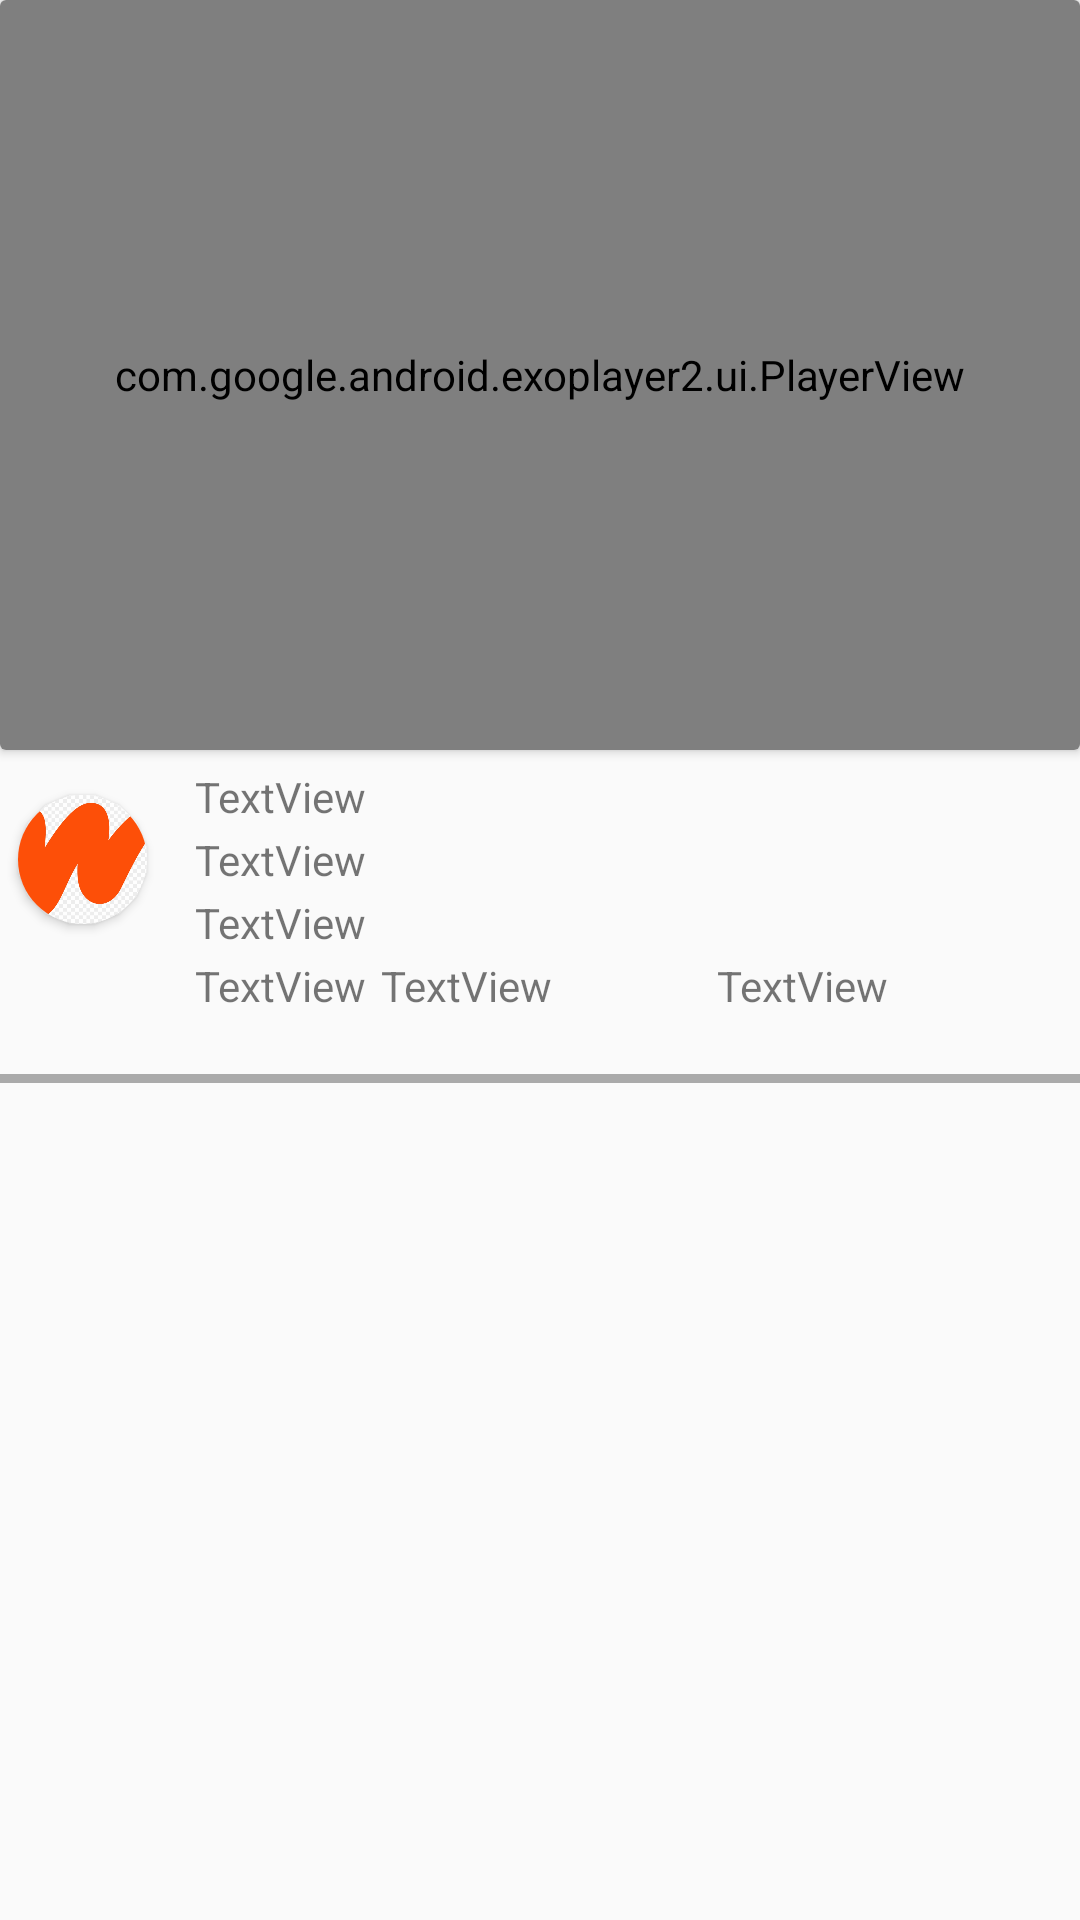

This screen was rendered from an Android layout file. Write that file and the resources it references.
<!-- AndroidManifest.xml: application theme AppTheme -->
<!-- res/layout/recycler_view_ui.xml -->
<?xml version="1.0" encoding="utf-8"?>
<LinearLayout xmlns:android="http://schemas.android.com/apk/res/android"
    xmlns:app="http://schemas.android.com/apk/res-auto"
    xmlns:tools="http://schemas.android.com/tools"
    android:layout_width="match_parent"
    android:layout_height="wrap_content"
    android:orientation="vertical"



    >

    <androidx.cardview.widget.CardView
        android:id="@+id/cardView"
        android:layout_width="match_parent"
        android:layout_height="250dp"
        app:layout_constraintBottom_toBottomOf="parent"
        app:layout_constraintEnd_toEndOf="parent"
        app:layout_constraintHorizontal_bias="0.0"
        app:layout_constraintStart_toStartOf="parent"
        app:layout_constraintTop_toTopOf="parent"
        app:layout_constraintVertical_bias="0.0">






        






















        <com.google.android.exoplayer2.ui.PlayerView
            android:id="@+id/video_view"
            android:layout_width="match_parent"
            android:layout_height="match_parent"/>





    </androidx.cardview.widget.CardView>

    <androidx.constraintlayout.widget.ConstraintLayout
        android:layout_width="match_parent"
        android:layout_height="wrap_content"

        android:orientation="horizontal">


















        <androidx.cardview.widget.CardView
            android:layout_width="43dp"
            android:layout_height="43dp"
            android:layout_marginStart="6dp"
            android:layout_marginTop="15dp"
            app:cardBackgroundColor="@color/white"
            app:cardCornerRadius="250dp"
            app:layout_constraintBottom_toBottomOf="parent"
            app:layout_constraintEnd_toEndOf="@+id/linearLayout3"
            app:layout_constraintHorizontal_bias="0.0"
            app:layout_constraintStart_toStartOf="parent"
            app:layout_constraintTop_toTopOf="parent"

            app:layout_constraintVertical_bias="0.0">







                <ImageView
                    android:layout_width="match_parent"
                    android:layout_height="match_parent"
                    android:scaleType="centerCrop"
                    android:src="@drawable/w" />



        </androidx.cardview.widget.CardView>

        <ImageButton
            android:id="@+id/imageButton"
            android:layout_width="wrap_content"
            android:layout_height="wrap_content"
            android:layout_marginTop="2dp"
            android:background="#00ffffff"
            app:layout_constraintBottom_toBottomOf="parent"
            app:layout_constraintEnd_toEndOf="parent"
            app:layout_constraintHorizontal_bias="0.989"
            app:layout_constraintStart_toStartOf="parent"
            app:layout_constraintTop_toTopOf="parent"
            app:layout_constraintVertical_bias="0.0"
            app:srcCompat="@drawable/ic_more_vert_black_24dp" />

        <LinearLayout
            android:id="@+id/linearLayout3"
            android:layout_width="match_parent"
            android:layout_height="match_parent"
            android:orientation="vertical"
            android:paddingLeft="65dp"
            android:paddingTop="4dp"
            app:layout_constraintEnd_toEndOf="parent"
            app:layout_constraintHorizontal_bias="0.0"
            app:layout_constraintStart_toStartOf="parent"
            tools:layout_editor_absoluteY="0dp">

            <TextView
                android:id="@+id/textView4"
                android:layout_width="match_parent"
                android:layout_height="wrap_content"
                android:layout_marginTop="2dp"
                android:text="TextView" />

            <TextView
                android:id="@+id/textView5"
                android:layout_width="match_parent"
                android:layout_height="wrap_content"
                android:layout_marginTop="2dp"
                android:text="TextView" />

            <TextView
                android:id="@+id/textView6"
                android:layout_width="match_parent"
                android:layout_height="wrap_content"
                android:layout_marginTop="2dp"
                android:text="TextView" />
            <LinearLayout
                android:id="@+id/linearLayoutStatus"
                android:layout_width="wrap_content"
                android:layout_height="wrap_content"
                android:orientation="horizontal">
                <TextView
                    android:id="@+id/status_text_1"
                    android:layout_width="match_parent"
                    android:layout_height="wrap_content"
                    android:layout_marginTop="2dp"
                    android:text="TextView" />
                <TextView
                    android:id="@+id/status_text_2"
                    android:layout_width="match_parent"
                    android:layout_height="wrap_content"
                    android:layout_marginTop="2dp"
                    android:layout_marginLeft="5dp"
                    android:text="TextView" />
                <TextView
                    android:id="@+id/status_text_3"
                    android:layout_width="match_parent"
                    android:layout_height="wrap_content"
                    android:layout_marginTop="2dp"

                    android:layout_marginLeft="55dp"
                    android:text="TextView" />



            </LinearLayout>








        </LinearLayout>

    </androidx.constraintlayout.widget.ConstraintLayout>

    <View
        android:layout_width="match_parent"
        android:layout_height="3dp"
        android:layout_marginTop="20dp"


        android:background="@android:color/darker_gray"/>
</LinearLayout>
<!-- resources referenced by this layout -->
<resources>
  <color name="white">#80ffffff</color>
  <!-- drawable w: jpg bitmap (drawable, 82780 bytes) -->
  <style name="AppTheme" parent="Theme.AppCompat.Light.NoActionBar">
          
          <item name="colorPrimary">@color/colorPrimary</item>
          <item name="colorPrimaryDark">@color/colorPrimaryLight</item>
          <item name="colorAccent">@color/colorAccent</item>
          <item name="android:textColorPrimary">@color/colorBlack</item>
          <item name="android:windowActionBarOverlay">true</item>
          <item name="android:statusBarColor">@color/colorPrimaryDark</item>
  
          <item name="android:textColorSecondary">@color/colorBlack</item>
          <item name="actionMenuTextColor">@color/colorBlack</item>
      </style>
  <color name="colorPrimary">#ffffff</color>
  <color name="colorPrimaryLight">#EEEEEE</color>
  <color name="colorAccent">#D81B60</color>
  <color name="colorBlack">#000000</color>
  <color name="colorPrimaryDark">#EEEEEE</color>
</resources>
